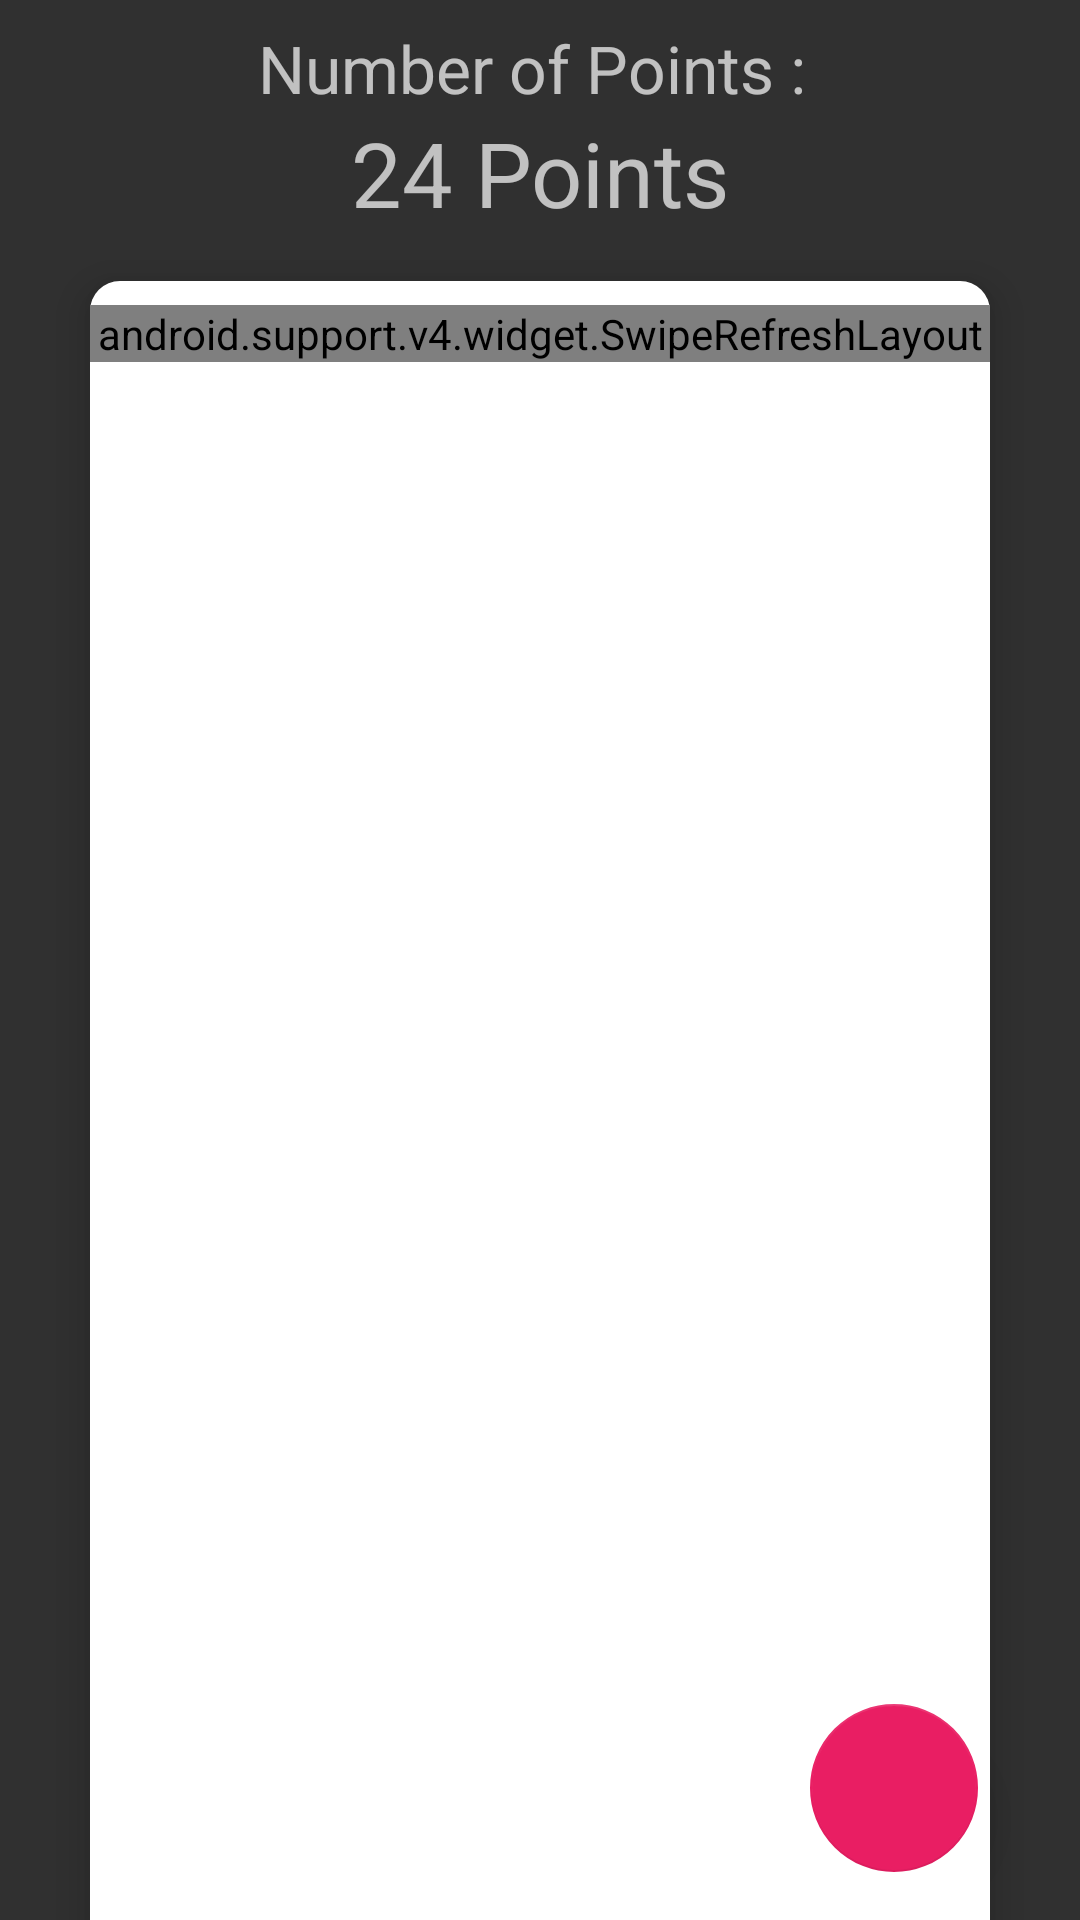

Android layout source for this screen:
<!-- AndroidManifest.xml: application theme AppTheme -->
<!-- res/layout/fragment_infraction.xml -->
<?xml version="1.0" encoding="utf-8"?>
<FrameLayout xmlns:android="http://schemas.android.com/apk/res/android"
    xmlns:app="http://schemas.android.com/apk/res-auto"
    xmlns:tools="http://schemas.android.com/tools"
    android:layout_width="match_parent"
    android:layout_height="match_parent"
    tools:context=".Fragment.InfractionFragment">

    <android.support.constraint.ConstraintLayout
        android:layout_width="match_parent"
        android:layout_height="match_parent">

        <TextView
            android:id="@+id/textView2"
            android:layout_width="wrap_content"
            android:layout_height="wrap_content"
            android:layout_marginTop="8dp"
            android:text="Number of Points : "
            android:textSize="22sp"
            app:layout_constraintEnd_toEndOf="parent"
            app:layout_constraintStart_toStartOf="parent"
            app:layout_constraintTop_toTopOf="parent" />

        <TextView
            android:id="@+id/textView"
            android:layout_width="wrap_content"
            android:layout_height="wrap_content"
            android:layout_marginEnd="8dp"
            android:layout_marginStart="8dp"
            android:text="24 Points"
            android:textSize="30sp"
            app:layout_constraintEnd_toEndOf="parent"
            app:layout_constraintStart_toStartOf="parent"
            app:layout_constraintTop_toBottomOf="@+id/textView2" />

        <LinearLayout
            android:layout_width="0dp"
            android:layout_height="0dp"
            android:layout_marginEnd="30dp"
            android:layout_marginStart="30dp"
            android:layout_marginTop="16dp"
            android:background="@drawable/layout_shape"
            android:elevation="8dp"
            app:layout_constraintBottom_toBottomOf="parent"
            app:layout_constraintEnd_toEndOf="parent"
            app:layout_constraintStart_toStartOf="parent"
            app:layout_constraintTop_toBottomOf="@+id/textView">

            <android.support.v4.widget.SwipeRefreshLayout
                android:id="@+id/swipe_refresh_layout"
                android:layout_width="match_parent"
                android:layout_height="wrap_content">

                <android.support.v7.widget.RecyclerView
                    android:id="@+id/recycler_view"
                    android:layout_width="match_parent"
                    android:layout_height="match_parent"
                    android:scrollbars="vertical" />

            </android.support.v4.widget.SwipeRefreshLayout>

        </LinearLayout>

        <android.support.design.widget.FloatingActionButton
            android:id="@+id/floatingActionButton"
            android:layout_width="wrap_content"
            android:layout_height="wrap_content"
            android:layout_marginBottom="16dp"
            android:layout_marginEnd="34dp"
            android:clickable="true"
            android:src="@drawable/ic_payment_black_24dp"
            app:backgroundTint="@color/colorPrimary"
            app:elevation="8dp"
            app:fabSize="normal"
            app:layout_constraintBottom_toBottomOf="parent"
            app:layout_constraintEnd_toEndOf="parent" />


    </android.support.constraint.ConstraintLayout>

</FrameLayout>
<!-- resources referenced by this layout -->
<resources>
  <color name="colorPrimary">#e91e63</color>
  <!-- drawable layout_shape (drawable) -->
  <?xml version="1.0" encoding="utf-8"?>
  <shape
      xmlns:android="http://schemas.android.com/apk/res/android"
      android:shape="rectangle"   >
  
      <solid
          android:color="#FFFFFF">
      </solid>
  
      <padding
          android:top="8dp">
      </padding>
  
      <corners
          android:topLeftRadius="10dp"
          android:topRightRadius="10dp">
      </corners>
  
  </shape>
  <style name="AppTheme" parent="Theme.AppCompat">
          
          <item name="colorPrimary">@color/colorPrimary</item>
          <item name="colorPrimaryDark">@color/colorPrimaryDark</item>
          <item name="colorAccent">@color/colorAccent</item>
      </style>
  <color name="colorPrimaryDark">#c2185b</color>
  <color name="colorAccent">#ffffff</color>
</resources>
